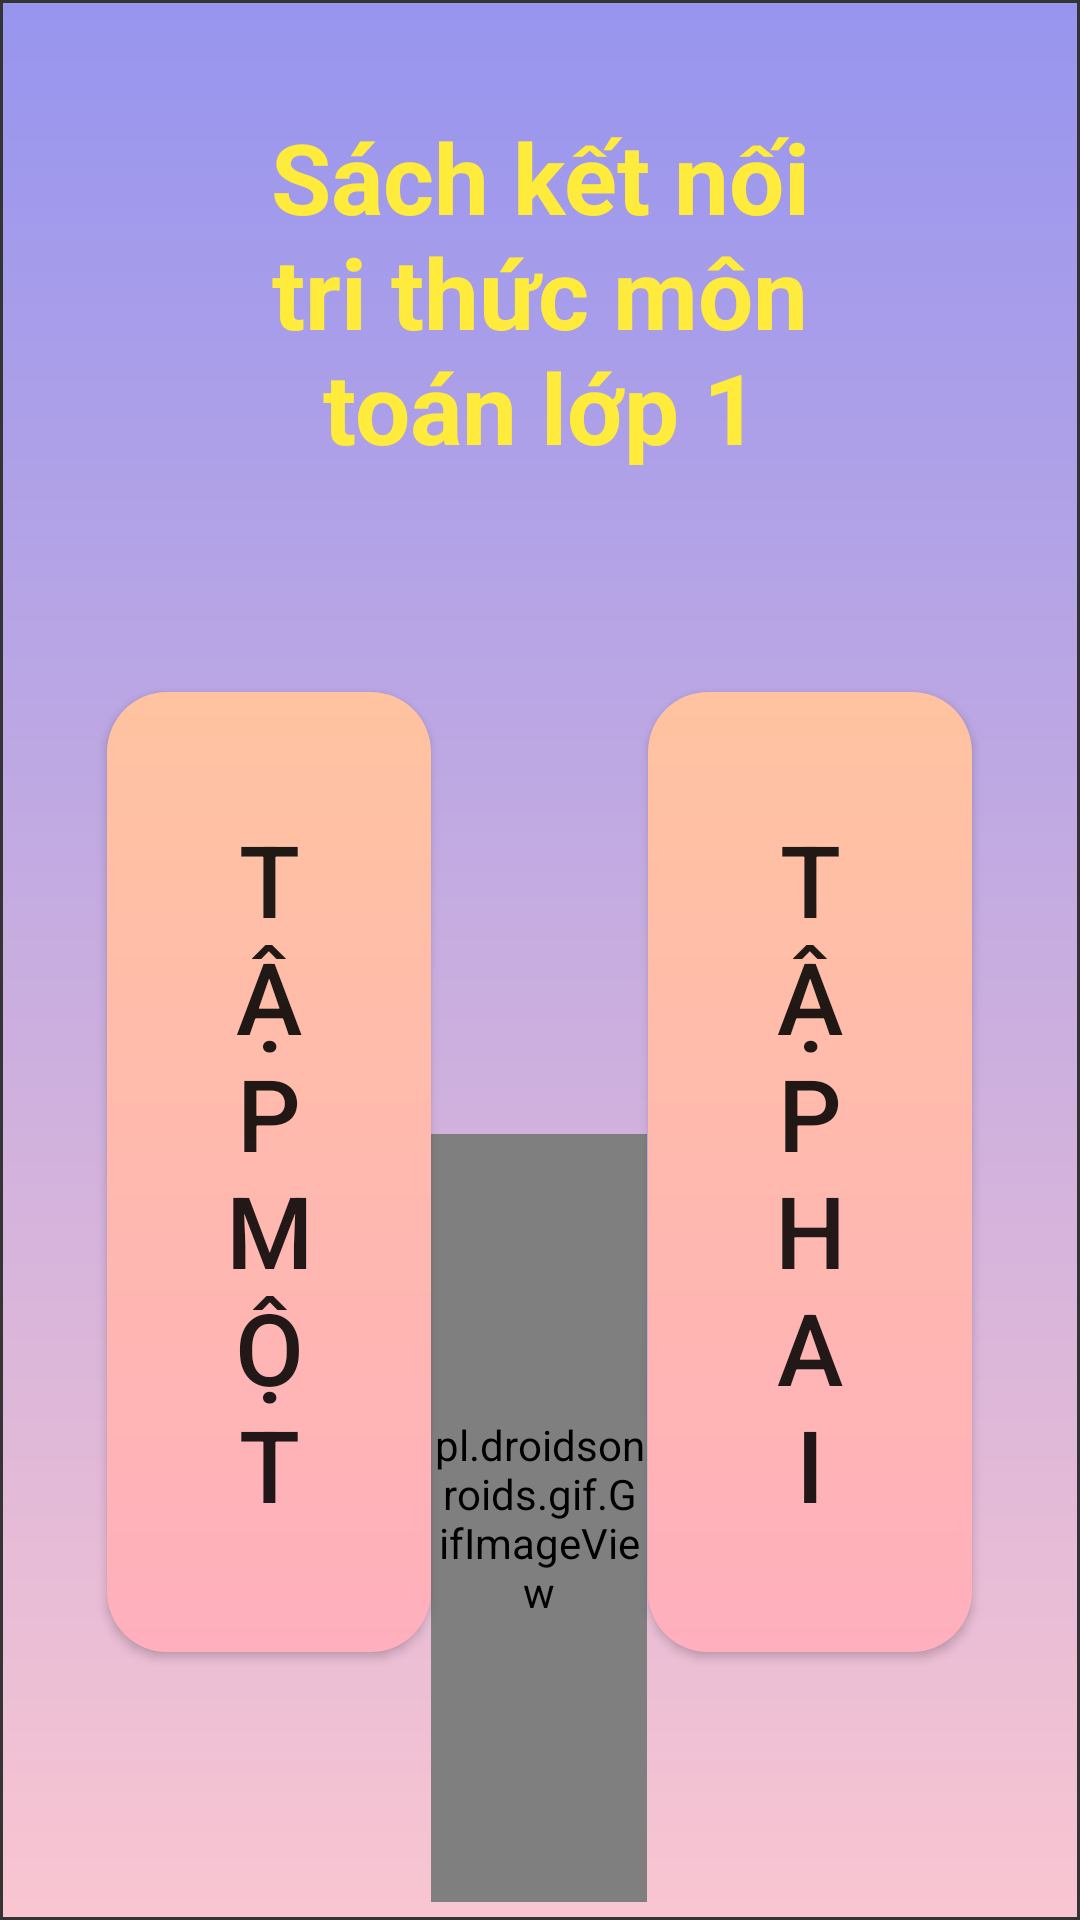

This screen was rendered from an Android layout file. Write that file and the resources it references.
<!-- AndroidManifest.xml: application theme Theme.SmallGames -->
<!-- res/layout/activity_choose_part.xml -->
<?xml version="1.0" encoding="utf-8"?>
<android.support.constraint.ConstraintLayout xmlns:android="http://schemas.android.com/apk/res/android"
    xmlns:app="http://schemas.android.com/apk/res-auto"
    xmlns:tools="http://schemas.android.com/tools"
    android:layout_width="match_parent"
    android:layout_height="match_parent"
    tools:context=".part2.Choose_part_activity"
    android:background="@drawable/gradient_background">


    <TextView
        android:fontFamily="sans-serif"
        android:id="@+id/textView3"
        android:layout_width="0dp"
        android:layout_height="0dp"
        android:autoSizeTextType="uniform"
        android:gravity="center"
        android:text="Sách kết nối tri thức môn toán lớp 1"
        android:textColor="#FFEB3B"
        android:textStyle="bold"
        app:layout_constraintBottom_toBottomOf="parent"
        app:layout_constraintEnd_toEndOf="parent"
        app:layout_constraintHeight_percent="0.23"
        app:layout_constraintStart_toStartOf="parent"
        app:layout_constraintTop_toTopOf="parent"
        app:layout_constraintVertical_bias="0.048"
        app:layout_constraintWidth_percent="0.5" />

    <Button
        android:id="@+id/part1But"
        android:layout_width="0dp"
        android:layout_height="0dp"
        android:autoSizeTextType="uniform"
        android:background="@drawable/rounded_game_button"
        android:padding="40dp"
        android:text="Tập một"
        app:layout_constraintBottom_toBottomOf="parent"
        app:layout_constraintEnd_toEndOf="parent"
        app:layout_constraintHeight_percent="0.5"
        app:layout_constraintHorizontal_bias="0.142"
        app:layout_constraintStart_toStartOf="parent"
        app:layout_constraintTop_toBottomOf="@+id/textView3"
        app:layout_constraintVertical_bias="0.401"
        app:layout_constraintWidth_percent="0.3" />

    <pl.droidsonroids.gif.GifImageView
        android:layout_width="0dp"
        android:layout_height="0dp"
        android:scaleType="centerCrop"
        android:src="@drawable/dance_bot_gif"
        app:layout_constraintBottom_toBottomOf="parent"
        app:layout_constraintEnd_toEndOf="parent"
        app:layout_constraintHeight_percent="0.4"
        app:layout_constraintHorizontal_bias="0.499"
        app:layout_constraintStart_toStartOf="parent"
        app:layout_constraintTop_toBottomOf="@+id/textView3"
        app:layout_constraintVertical_bias="0.972"
        app:layout_constraintWidth_percent="0.2" />

    <Button
        android:id="@+id/part2But"
        android:layout_width="0dp"
        android:layout_height="0dp"
        android:autoSizeTextType="uniform"
        android:background="@drawable/rounded_game_button"
        android:padding="40dp"
        android:text="Tập hai"
        app:layout_constraintBottom_toBottomOf="parent"
        app:layout_constraintEnd_toEndOf="parent"
        app:layout_constraintHeight_percent="0.5"
        app:layout_constraintHorizontal_bias="0.857"
        app:layout_constraintStart_toStartOf="parent"
        app:layout_constraintTop_toBottomOf="@+id/textView3"
        app:layout_constraintVertical_bias="0.401"
        app:layout_constraintWidth_percent="0.3" />


</android.support.constraint.ConstraintLayout>
<!-- resources referenced by this layout -->
<resources>
  <!-- drawable dance_bot_gif: gif bitmap (drawable-v24, 110235 bytes) -->
  <!-- drawable gradient_background (drawable) -->
  <?xml version="1.0" encoding="utf-8"?>
  <shape xmlns:android="http://schemas.android.com/apk/res/android">
      <gradient android:angle="90" android:endColor="#9795EF" android:startColor="#F9C5D1" />
  
      <stroke android:width="1dp" android:color="#343434" />
  </shape>
  <!-- drawable rounded_game_button (drawable) -->
  <?xml version="1.0" encoding="utf-8"?>
  <shape xmlns:android="http://schemas.android.com/apk/res/android"
      android:shape="rectangle">
      <corners android:radius="20dp" />
      <gradient android:angle="270" android:endColor="#ffafbd" android:startColor="#ffc3a0" />
  </shape>
  <style name="Theme.SmallGames" parent="Theme.AppCompat.Light.DarkActionBar">
          
          <item name="colorPrimary">@color/purple_500</item>
          <item name="colorPrimaryDark">@color/purple_700</item>
          <item name="colorAccent">@color/teal_200</item>
          
      </style>
  <!-- not gathered from this repository: default colours our renderer supplied (Android Studio template values) -->
  <color name="purple_500">#FF6200EE</color>
  <color name="purple_700">#FF3700B3</color>
  <color name="teal_200">#FF03DAC5</color>
</resources>
